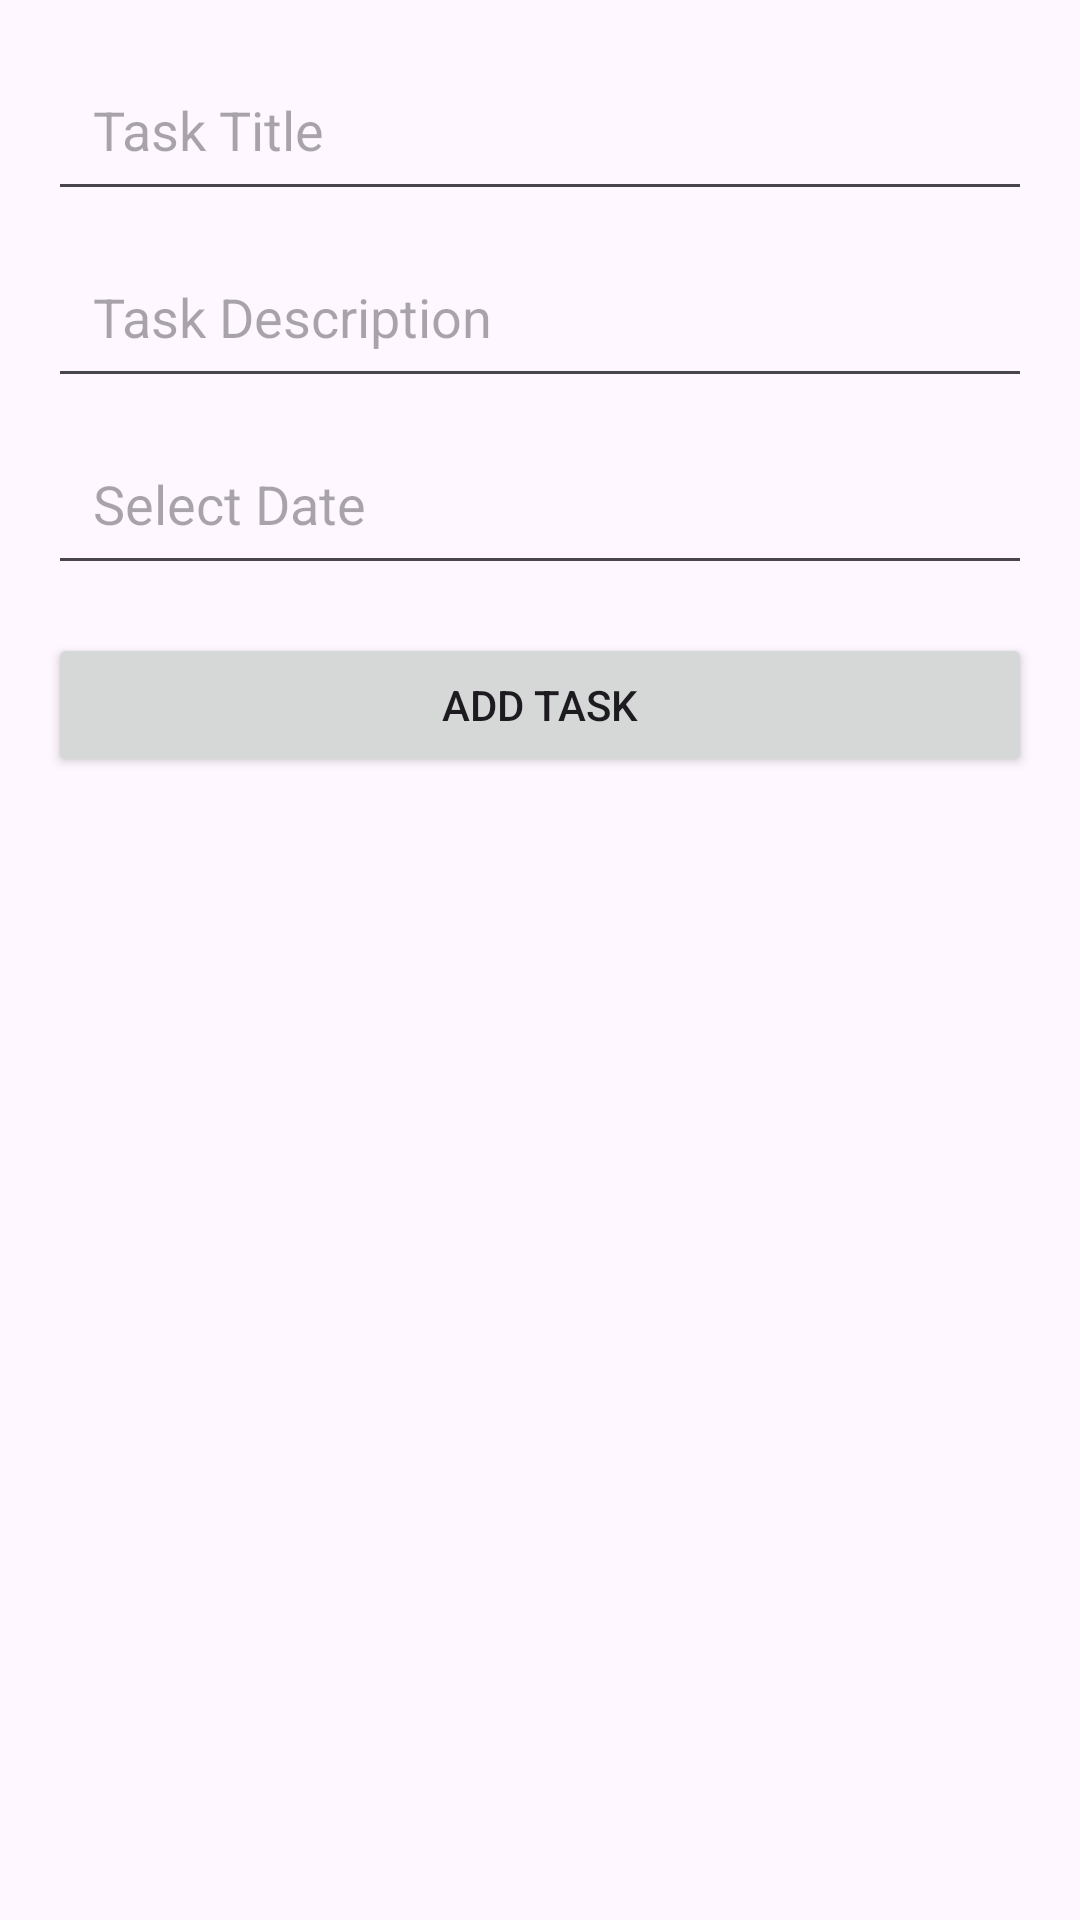

This screen was rendered from an Android layout file. Write that file and the resources it references.
<!-- AndroidManifest.xml: application theme Theme.Todolist_task5 -->
<!-- res/layout/fragment_add_task_dialog.xml -->
<?xml version="1.0" encoding="utf-8"?>
<LinearLayout xmlns:android="http://schemas.android.com/apk/res/android"
    android:layout_width="match_parent"
    android:layout_height="wrap_content"
    android:orientation="vertical"
    android:padding="16dp">

    <EditText
        android:id="@+id/editTextTaskName"
        android:layout_width="match_parent"
        android:layout_height="wrap_content"
        android:hint="Task Title"
        android:padding="15dp"/>

    <EditText
        android:id="@+id/editTextTaskDescription"
        android:layout_width="match_parent"
        android:layout_height="wrap_content"
        android:hint="Task Description"
        android:layout_marginTop="8dp"
        android:padding="15dp"/>

    <EditText
        android:id="@+id/editTextScheduledDate"
        android:layout_width="match_parent"
        android:layout_height="wrap_content"
        android:hint="Select Date"
        android:focusable="false"
        android:layout_marginTop="8dp"
        android:padding="15dp"/>

    <Button
        android:id="@+id/submitButton"
        android:layout_width="match_parent"
        android:layout_height="wrap_content"
        android:text="Add Task"
        android:layout_marginTop="16dp" />
</LinearLayout>
<!-- resources referenced by this layout -->
<resources>
  <style name="Theme.Todolist_task5" parent="Base.Theme.Todolist_task5" />
  <style name="Base.Theme.Todolist_task5" parent="Theme.Material3.DayNight.NoActionBar">
          
          
      </style>
</resources>
